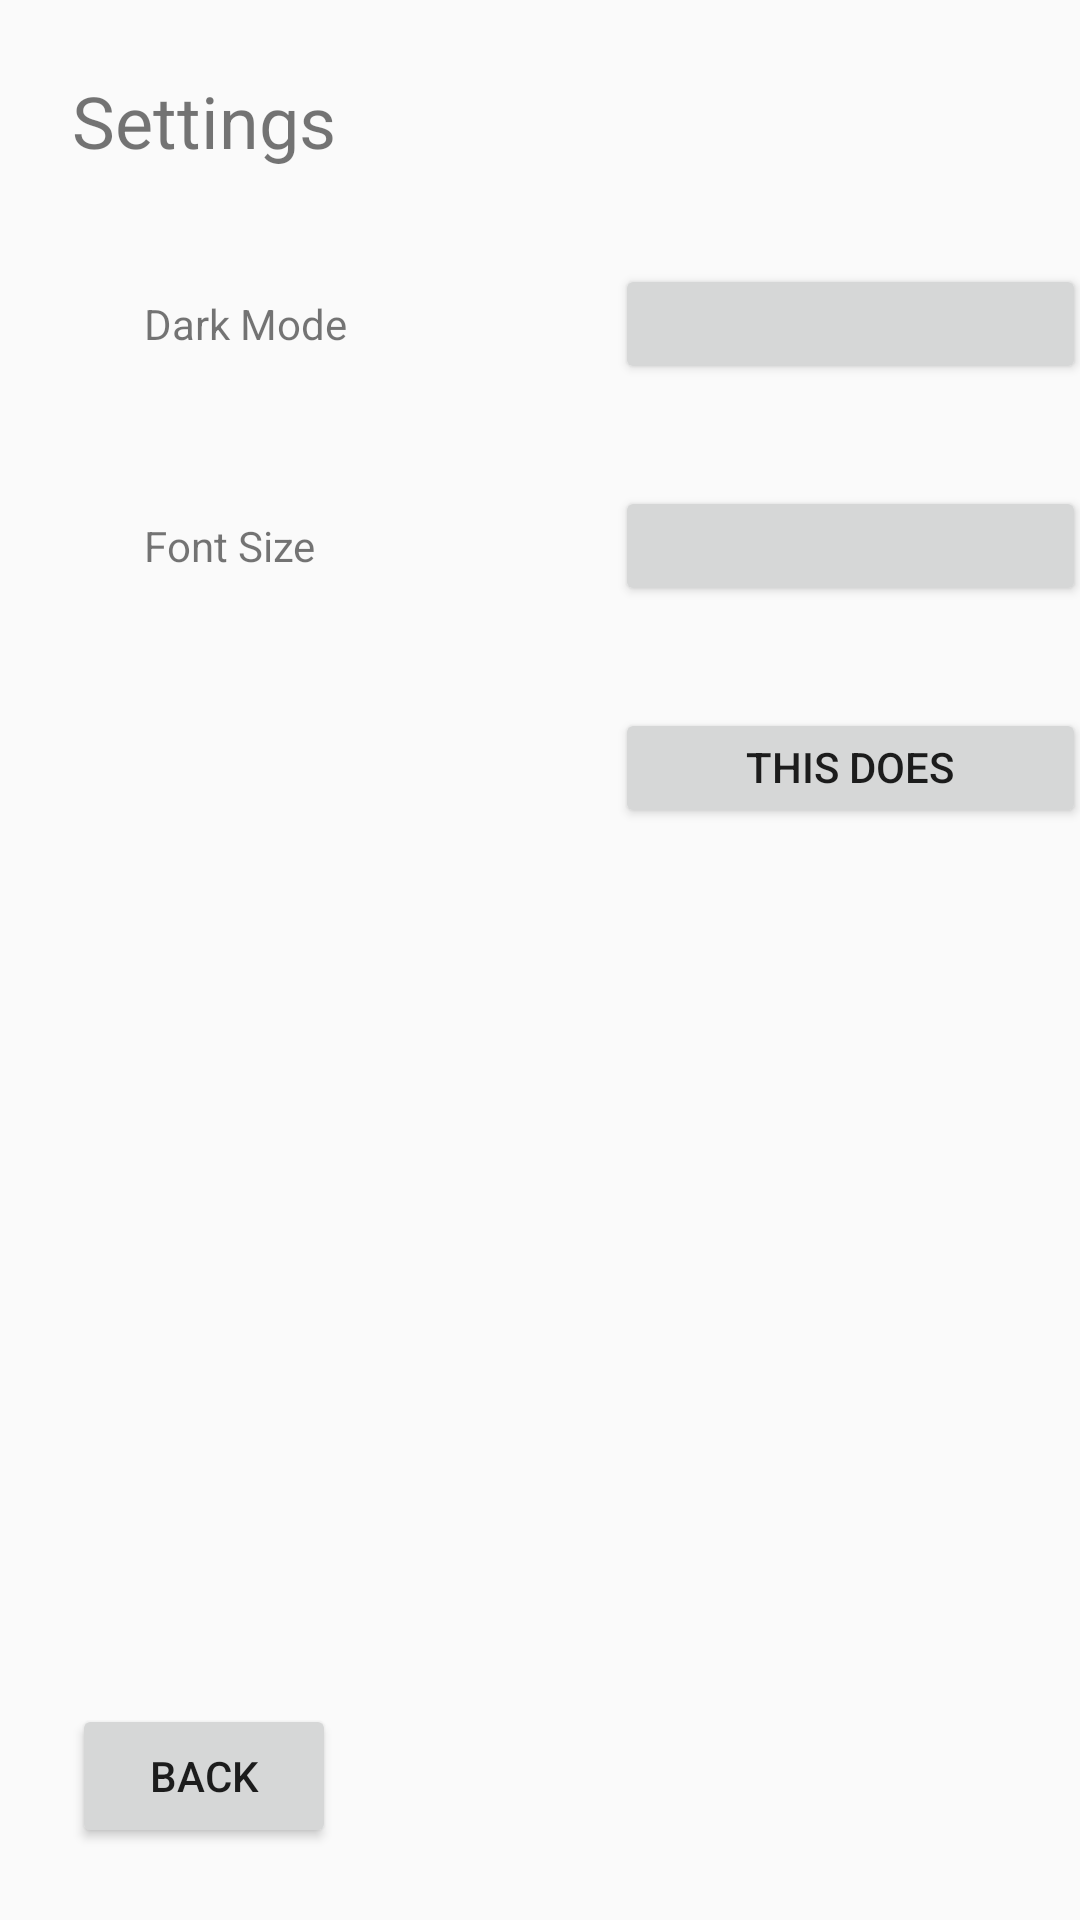

Here is an Android app screen rendered from its layout file. Give the layout XML and the strings, colors and styles it references.
<!-- AndroidManifest.xml: application theme AppTheme -->
<!-- res/layout/activity_nested.xml -->
<?xml version="1.0" encoding="utf-8"?>
<androidx.constraintlayout.widget.ConstraintLayout
        xmlns:android="http://schemas.android.com/apk/res/android"
        xmlns:tools="http://schemas.android.com/tools"
        xmlns:app="http://schemas.android.com/apk/res-auto"
        android:layout_width="match_parent"
        android:layout_height="match_parent"
        tools:context=".NestedActivity">


    <Button
            android:text="@string/back"
            android:layout_width="wrap_content"
            android:layout_height="wrap_content"
            android:id="@+id/button"
            android:onClick="goBack"
            app:layout_constraintStart_toStartOf="parent"
            android:layout_marginStart="24dp" android:layout_marginBottom="24dp"
            app:layout_constraintBottom_toBottomOf="parent"/>
    <LinearLayout
            android:orientation="vertical"
            android:layout_width="362dp"
            android:layout_height="341dp" android:layout_marginTop="24dp"
            app:layout_constraintTop_toTopOf="parent" app:layout_constraintStart_toStartOf="parent"
            android:layout_marginStart="24dp" app:layout_constraintEnd_toEndOf="parent" android:layout_marginEnd="24dp"
            app:layout_constraintHorizontal_bias="0.0">

        <TextView android:layout_width="match_parent" android:layout_height="40dp"
                  android:text="@string/settings" android:textSize="24sp"/>

        <LinearLayout
                android:orientation="horizontal"
                android:layout_width="match_parent"
                android:layout_height="50dp"
                app:layout_constraintStart_toStartOf="parent"
                android:layout_marginStart="24dp" app:layout_constraintEnd_toEndOf="parent"
                android:layout_marginEnd="24dp" android:id="@+id/darkMode" app:layout_constraintHorizontal_bias="0.0"
                android:layout_marginTop="24dp" app:layout_constraintTop_toBottomOf="parent">
            <TextView
                    android:text="@string/darkmode"
                    android:layout_width="40dp"
                    android:layout_height="40dp" android:id="@+id/setttingsDarkMode" android:layout_weight="1"/>
            <Button
                    android:layout_width="40dp"
                    android:layout_height="40dp" android:id="@+id/onOff" android:layout_weight="1"
                    android:onClick="nightModeToggle"/>
        </LinearLayout>
        <LinearLayout
                android:orientation="horizontal"
                android:layout_width="match_parent"
                android:layout_height="50dp"
                app:layout_constraintStart_toStartOf="parent"
                android:layout_marginStart="24dp" app:layout_constraintEnd_toEndOf="parent"
                android:layout_marginEnd="24dp" android:id="@+id/textSize" app:layout_constraintHorizontal_bias="0.0"
                android:layout_marginTop="24dp" app:layout_constraintTop_toBottomOf="parent">
            <TextView
                    android:text="@string/textSize"
                    android:layout_width="40dp"
                    android:layout_height="40dp" android:id="@+id/fontSize" android:layout_weight="1"
            />
            <Button
                    android:layout_width="40dp"
                    android:layout_height="40dp" android:id="@+id/smallMediumLarge" android:layout_weight="1"
                    android:onClick="changeTextSize"/>
        </LinearLayout>

        <LinearLayout
                android:orientation="horizontal"
                android:layout_width="match_parent"
                android:layout_height="50dp"
                app:layout_constraintStart_toStartOf="parent"
                android:layout_marginStart="24dp" app:layout_constraintEnd_toEndOf="parent"
                android:layout_marginEnd="24dp" android:id="@+id/something" app:layout_constraintHorizontal_bias="0.0"
                android:layout_marginTop="24dp" app:layout_constraintTop_toBottomOf="parent">
            <TextView
                    android:layout_width="40dp"
                    android:layout_height="40dp" android:id="@+id/doesThis" android:layout_weight="1"/>
            <Button
                    android:text="@string/nothing"
                    android:layout_width="40dp"
                    android:layout_height="40dp" android:id="@+id/except" android:layout_weight="1"
                    android:onClick="doNothing"/>
        </LinearLayout>

    </LinearLayout>


</androidx.constraintlayout.widget.ConstraintLayout>
<!-- resources referenced by this layout -->
<resources>
  <string name="back">Back</string>
  <string name="darkmode">Dark Mode</string>
  <string name="nothing">This Does Nothing</string>
  <string name="settings">Settings</string>
  <string name="textSize">Font Size</string>
  <style name="AppTheme" parent="Theme.AppCompat.DayNight">
          
          <item name="colorPrimary">@color/colorPrimary</item>
          <item name="colorPrimaryDark">@color/colorPrimaryDark</item>
          <item name="colorAccent">@color/colorAccent</item>
      </style>
  <!-- not gathered from this repository: default colours our renderer supplied (Android Studio template values) -->
  <color name="colorPrimary">#FF6200EE</color>
  <color name="colorPrimaryDark">#FF3700B3</color>
  <color name="colorAccent">#FF03DAC5</color>
</resources>
